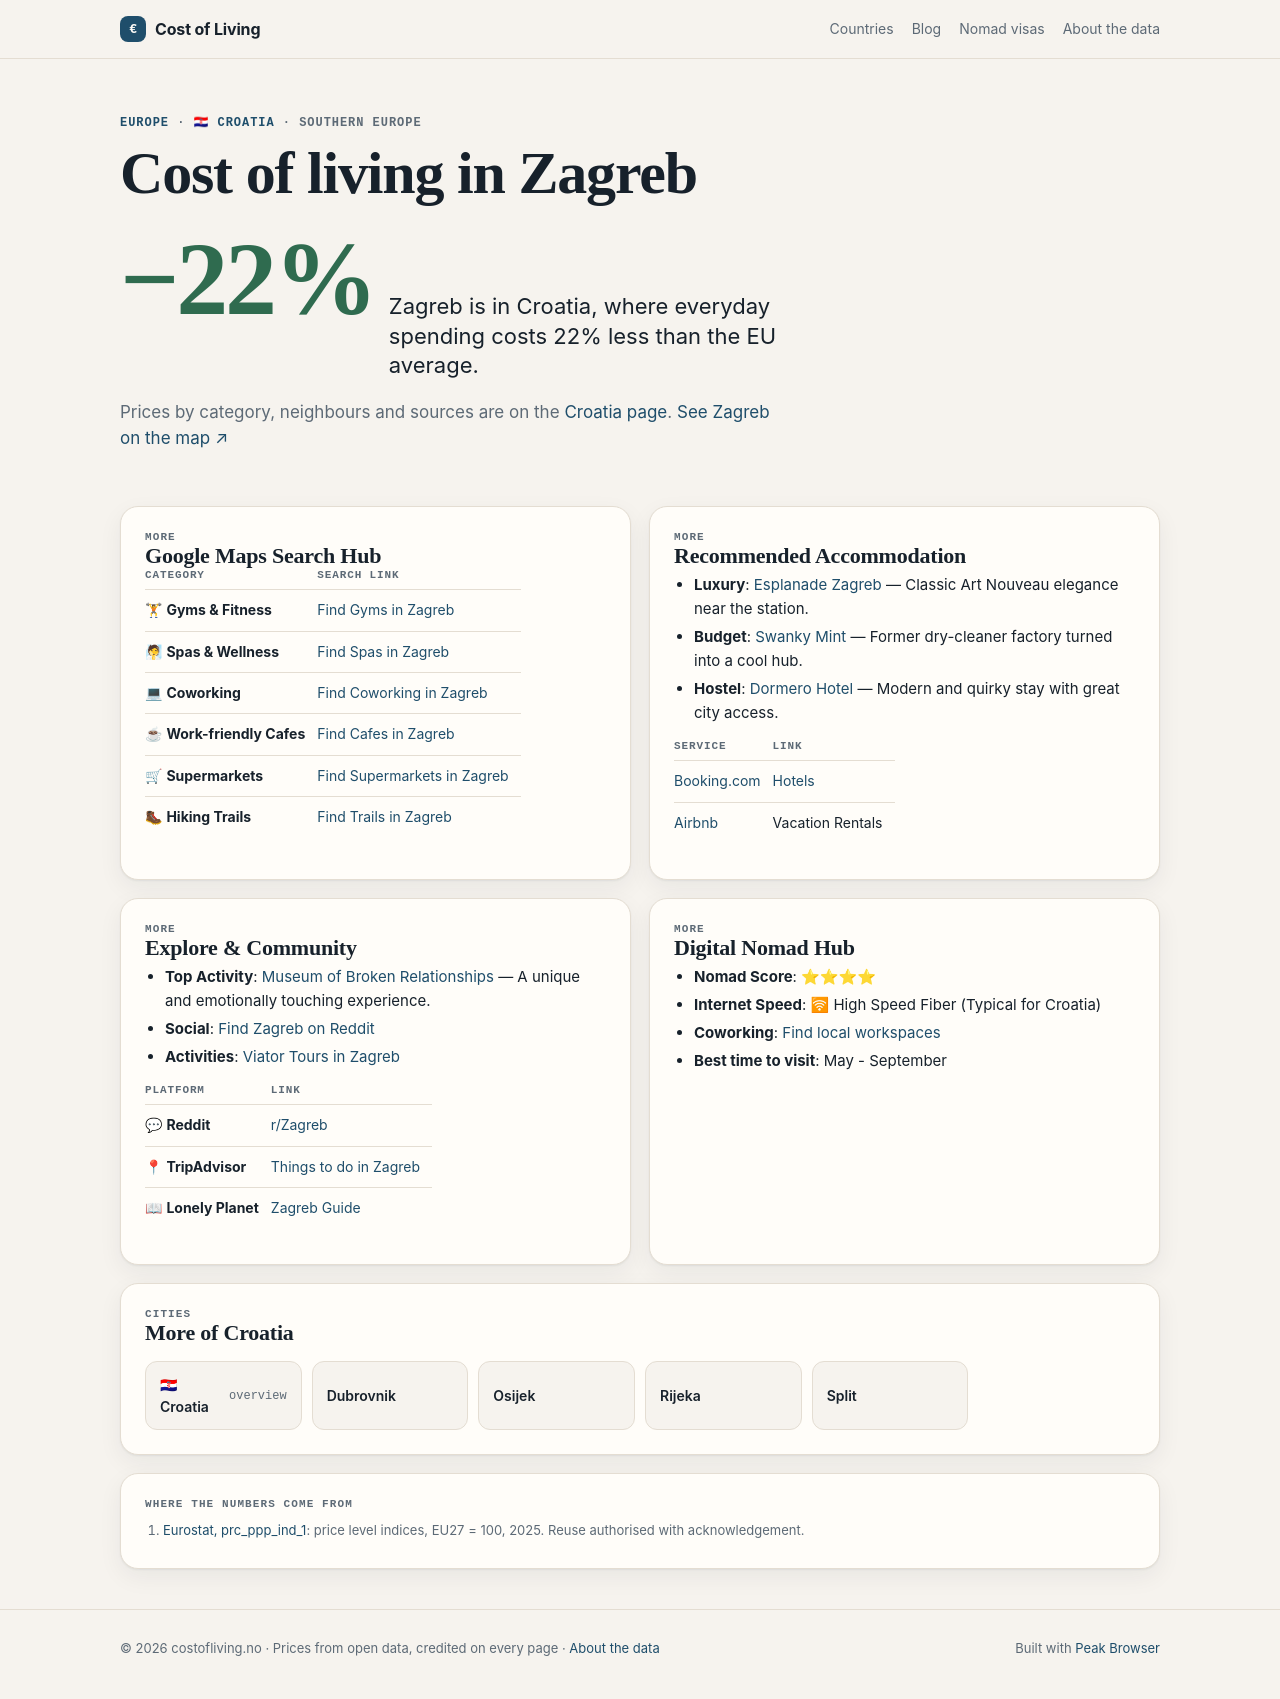

repository: Designrpros/CostOfLiving · page: croatia/cities/zagreb/index.html · generator: mkdocs

---
title: 🏙 Zagreb - Croatia
description: Cost of Living in Zagreb
---

# 🏙 Zagreb

<iframe width="100%" height="300" frameborder="0" scrolling="no" marginheight="0" marginwidth="0" src="https://maps.google.com/maps?q=Zagreb,Croatia&t=&z=12&ie=UTF8&iwloc=&output=embed"></iframe>

## 📊 Cost of Living

| Category | Price | EUR |
|----------|-------|-----|
| Rent (center) | 700€ | ~700€ |
| Meal | 12€ | ~12€ |
| Beer (0.5L) | 4€ | ~4€ |
| Cappuccino | 2.50€ | ~2.50€ |
| Transport | 0.53€ | ~1.50€ |
| Cinema | 7€ | ~7€ |

## 📍 Google Maps Search Hub

| Category | Search Link |
|----------|-------------|
| 🏋 **Gyms & Fitness** | [Find Gyms in Zagreb](https://www.google.com/maps/search/Gym+and+Workout+in+Zagreb) |
| 🧖 **Spas & Wellness** | [Find Spas in Zagreb](https://www.google.com/maps/search/Spa+and+Wellness+in+Zagreb) |
| 💻 **Coworking** | [Find Coworking in Zagreb](https://www.google.com/maps/search/Coworking+Spaces+in+Zagreb) |
| ☕ **Work-friendly Cafes** | [Find Cafes in Zagreb](https://www.google.com/maps/search/laptop+friendly+cafes+in+Zagreb) |
| 🛒 **Supermarkets** | [Find Supermarkets in Zagreb](https://www.google.com/maps/search/supermarket+in+Zagreb) |
| 🥾 **Hiking Trails** | [Find Trails in Zagreb](https://www.google.com/maps/search/Hiking+Trails+in+Zagreb) |

## 🏨 Recommended Accommodation
- **Luxury**: [Esplanade Zagreb](https://www.booking.com/searchresults.html?ss=Esplanade Zagreb Zagreb) — Classic Art Nouveau elegance near the station.
- **Budget**: [Swanky Mint](https://www.booking.com/searchresults.html?ss=Swanky Mint Zagreb) — Former dry-cleaner factory turned into a cool hub.
- **Hostel**: [Dormero Hotel](https://www.booking.com/searchresults.html?ss=Dormero Hotel Zagreb) — Modern and quirky stay with great city access.

| Service | Link |
|---------|------|
| [Booking.com](https://www.booking.com/searchresults.html?ss=Zagreb) | [Hotels](https://www.booking.com/searchresults.html?ss=Zagreb) |
| [Airbnb](https://www.airbnb.com/s/Zagreb--Croatia) | Vacation Rentals |

## 🧭 Explore & Community
- **Top Activity**: [Museum of Broken Relationships](https://www.tripadvisor.com/Search?q=Museum of Broken Relationships Zagreb) — A unique and emotionally touching experience.
- **Social**: [Find Zagreb on Reddit](https://www.reddit.com/r/Zagreb/)
- **Activities**: [Viator Tours in Zagreb](https://www.viator.com/searchResults/all?text=Zagreb)

| Platform | Link |
|----------|------|
| 💬 **Reddit** | [r/Zagreb](https://www.reddit.com/r/Zagreb/) |
| 📍 **TripAdvisor** | [Things to do in Zagreb](https://www.tripadvisor.com/Search?q=Zagreb) |
| 📖 **Lonely Planet** | [Zagreb Guide](https://www.lonelyplanet.com/search?q=Zagreb) |

## 🚀 Digital Nomad Hub

- **Nomad Score**: ⭐⭐⭐⭐
- **Internet Speed**: 🛜 High Speed Fiber (Typical for Croatia)
- **Coworking**: [Find local workspaces](https://www.google.com/maps/search/Zagreb+Coworking/)
- **Best time to visit**: May - September

## ← Back
[Back to Croatia overview](../index.md)

*Data: Numbeo.com, March 2026*
